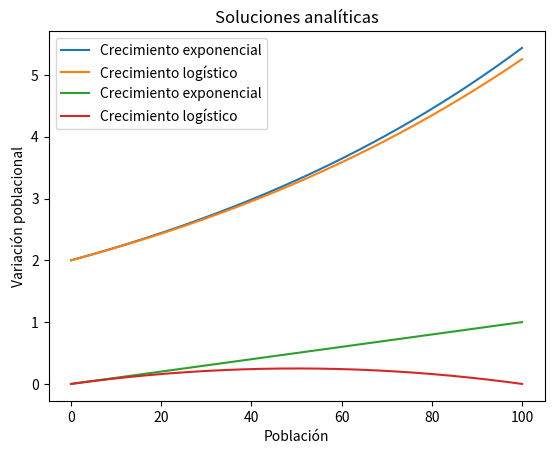

Recreate this plot in Python.
import matplotlib.pyplot as plt
import numpy as np
from math import exp

# MÉTODOS

def runge_kutta(f, t0, y0, h, n):
    t = t0
    y = y0
    for i in range(n):
        k1 = h*f(t, y)
        k2 = h*f(t + h/2, y + k1/2)
        k3 = h*f(t + h/2, y + k2/2)
        k4 = h*f(t + h, y + k3)
        y = y + (k1 + 2*k2 + 2*k3 + k4)/6
        t = t + h
    return y

def euler(f, t0, y0, h, n):
    t = t0
    y = y0
    for _ in range(n):
        y += h * f(t, y)
        t += h
    return y

# ODES -> N(t) es el tamaño de la población en el tiempo t

# Crecimiento exponencial
dNdt_exp = lambda r, N: r*N

'''
-> El crecimiento de la población está determinado por una tasa instantánea de crecimiento per cápita r

-> N0 la condición incial, es decir el tamaño de la población en el tiempo t = 0
'''

# Crecimiento logistico
dNdt_log = lambda r, N, K: r*N * ((K - N)/K)

'''
-> K es la capacidad de carga del sistema, es decir el tamaño máximo de la población que el sistema puede soportar
-> Además se pide que la tasa de crecimiento per cápita, (1/N) (dN/dt), dependa del tamaño de la población.
'''

# Obtengo las soluciones analíticas
Nexp = lambda N0, r, t: N0 * exp(r*t)
Nlog = lambda N0, r, K, t: K / (1 + (K/N0 - 1) * exp(-r*t))

N0 = 2 
r = 0.01 # o 0.1 probar
K = 100 # probar con otros valores

# Grafico tamaño poblacional en función del tiempo (N vs t) 
t = np.linspace(0, 100, 1000)
poblacion_exp = np.array([Nexp(N0, r, i) for i in t])
poblacion_log = np.array([Nlog(N0, r, K, i) for i in t])
'chequear parametros'

plt.plot(t, poblacion_exp, label='Crecimiento exponencial')
plt.plot(t, poblacion_log, label='Crecimiento logístico')
plt.legend()
plt.xlabel('Tiempo')
plt.ylabel('Población')
plt.title('Soluciones analíticas')
plt.show()

# Grafico la variación poblacional en función del tamaño poblacional (dN/dt vs N)

# ESTO ESTA HECHO CON CHAT (CHEQUEAR)

N = np.linspace(0, 100, 1000)
variacion_exp = np.array([r * i for i in N])
variacion_log = np.array([r * i * ((K - i)/K) for i in N])

plt.plot(N, variacion_exp, label='Crecimiento exponencial')
plt.plot(N, variacion_log, label='Crecimiento logístico')
plt.legend()
plt.xlabel('Población')
plt.ylabel('Variación poblacional')
plt.title('Soluciones analíticas')
plt.show()

# Obtengo las soluciones numéricas de ambas ecuaciones por los métodos vistos y comparo con las soluciones exactas